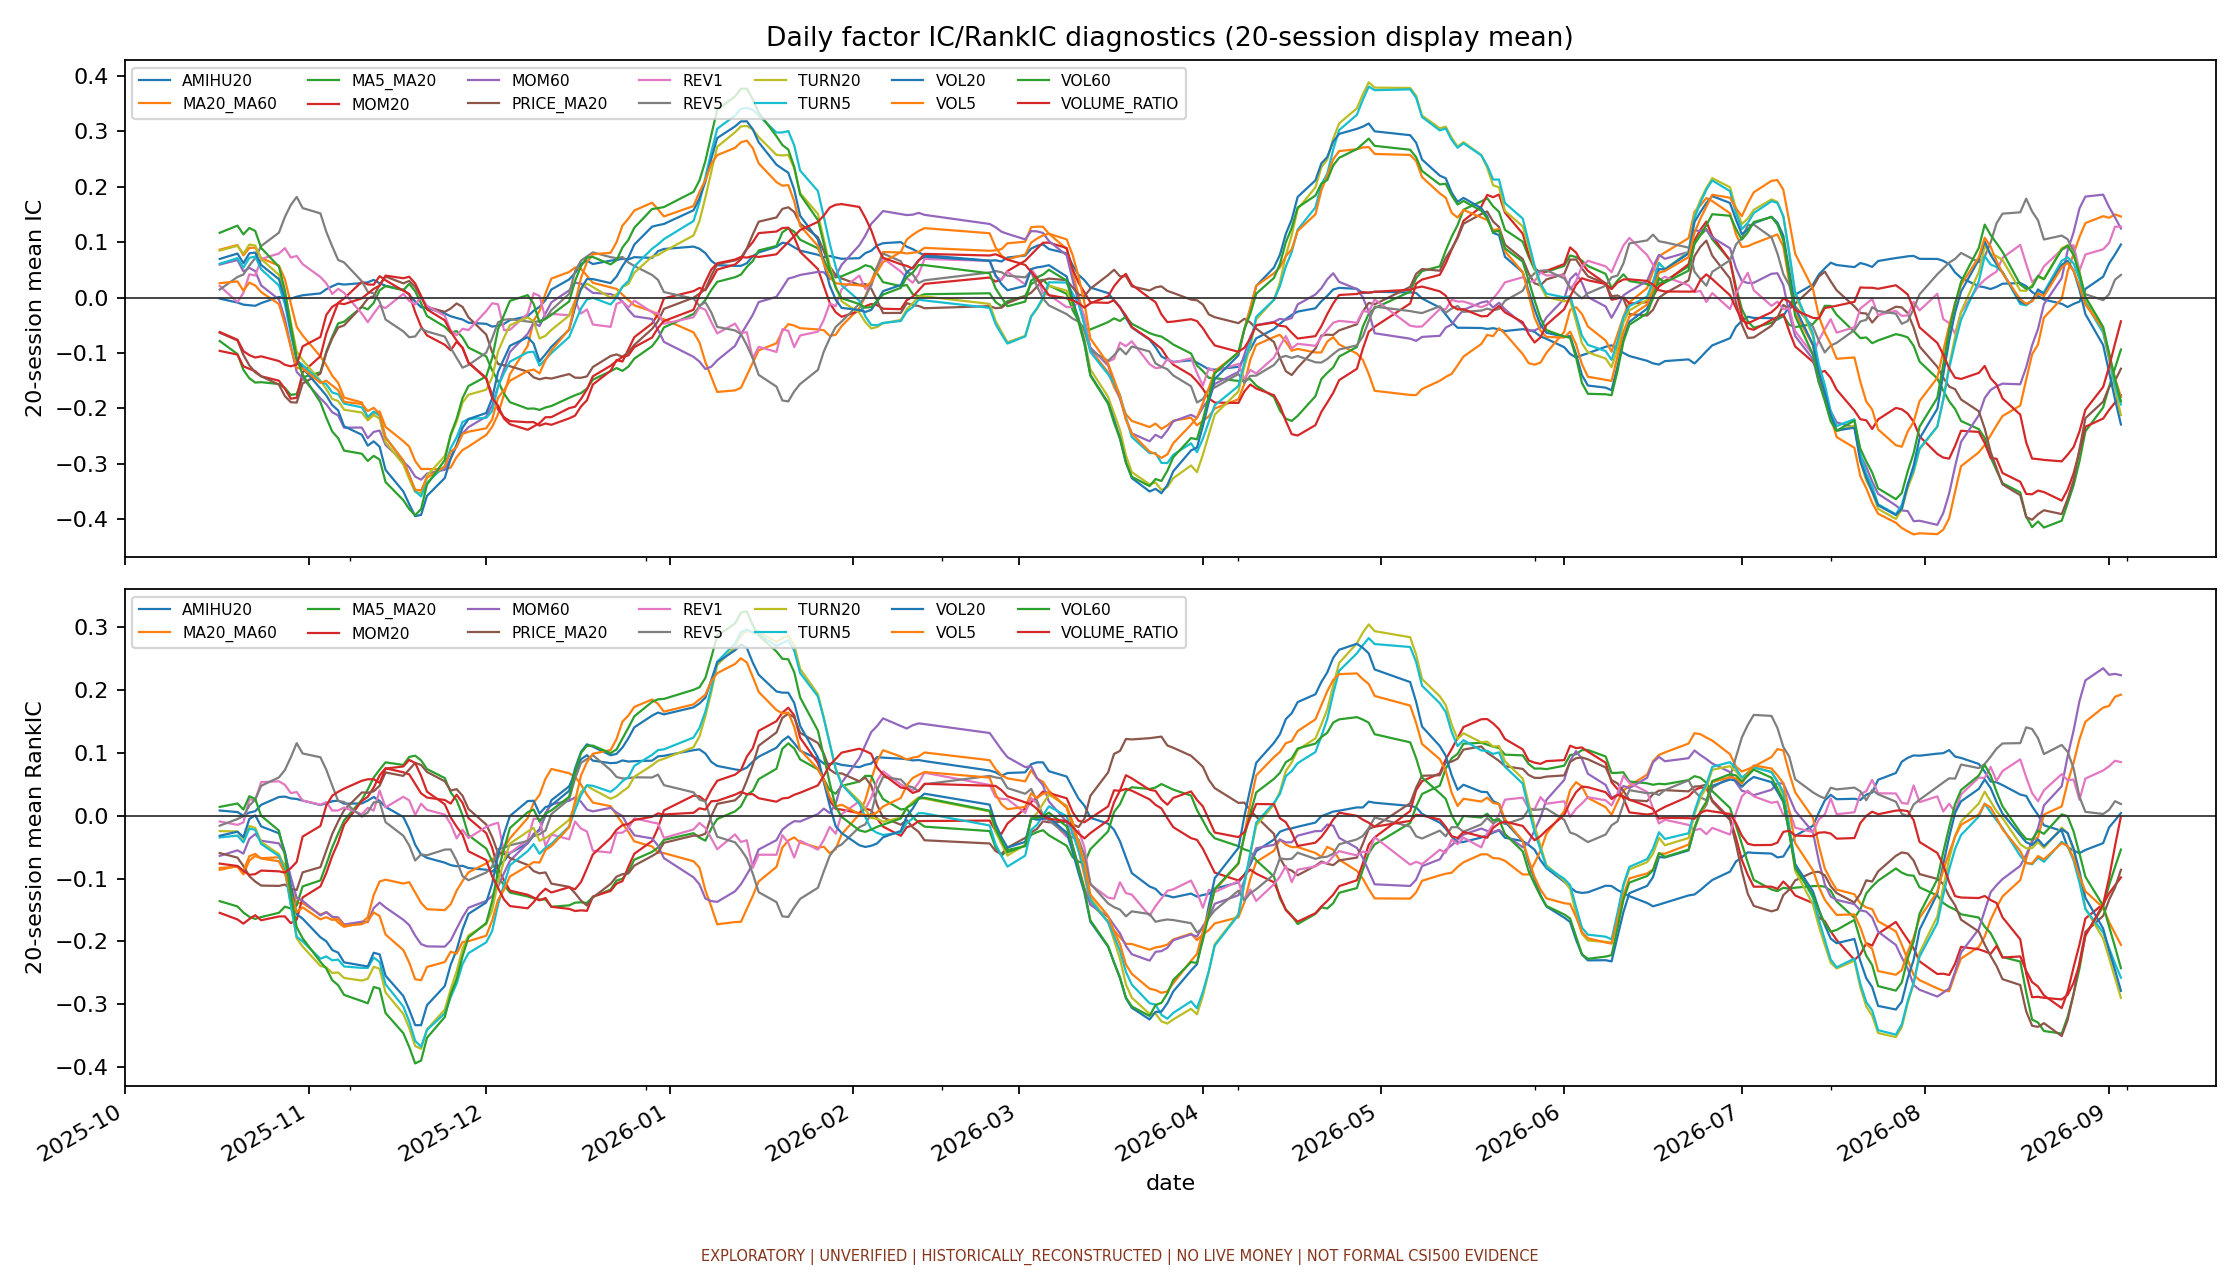

Source data for this figure (header and first rows):
scope, date, factor, observations, coverage, IC, RankIC
ALL, 2025-09-12, REV1, 50, 1.0, 0.1547, -0.1396
ALL, 2025-09-12, REV5, 50, 1.0, -0.2354, 0.0448
ALL, 2025-09-12, MOM20, 49, 0.98, 0.1742, 0.1732
ALL, 2025-09-12, MOM60, 50, 1.0, 0.08211, 0.06593
ALL, 2025-09-12, VOL5, 50, 1.0, 0.2099, -0.00802
ALL, 2025-09-12, VOL20, 49, 0.98, 0.2015, 0.2181
ALL, 2025-09-12, VOL60, 49, 0.98, 0.1488, 0.2264
ALL, 2025-09-12, TURN5, 50, 1.0, 0.2261, 0.2342
ALL, 2025-09-12, TURN20, 49, 0.98, 0.2685, 0.3404
ALL, 2025-09-12, VOLUME_RATIO, 49, 0.98, 0.113, -0.1085
ALL, 2025-09-12, AMIHU20, 49, 0.98, 0.08932, 0.1062
ALL, 2025-09-12, PRICE_MA20, 49, 0.98, 0.2448, 0.1005
ALL, 2025-09-12, MA5_MA20, 49, 0.98, 0.3383, 0.065
ALL, 2025-09-12, MA20_MA60, 49, 0.98, 0.1025, 0.1498
ALL, 2025-09-15, REV1, 50, 1.0, -0.2836, -0.1553
ALL, 2025-09-15, REV5, 50, 1.0, -0.2643, -0.04951
ALL, 2025-09-15, MOM20, 49, 0.98, 0.3217, 0.1207
ALL, 2025-09-15, MOM60, 50, 1.0, 0.3262, 0.1275
ALL, 2025-09-15, VOL5, 50, 1.0, 0.3273, 0.1312
ALL, 2025-09-15, VOL20, 49, 0.98, 0.3879, 0.2538
ALL, 2025-09-15, VOL60, 49, 0.98, 0.3385, 0.2416
ALL, 2025-09-15, TURN5, 50, 1.0, 0.468, 0.3035
ALL, 2025-09-15, TURN20, 50, 1.0, 0.4517, 0.3386
ALL, 2025-09-15, VOLUME_RATIO, 50, 1.0, 0.2621, -0.0375
ALL, 2025-09-15, AMIHU20, 49, 0.98, 0.04093, 0.1671
ALL, 2025-09-15, PRICE_MA20, 50, 1.0, 0.3619, 0.05441
ALL, 2025-09-15, MA5_MA20, 50, 1.0, 0.241, -0.1036
ALL, 2025-09-15, MA20_MA60, 49, 0.98, 0.3044, 0.1808
ALL, 2025-09-16, REV1, 50, 1.0, -0.5436, -0.3619
ALL, 2025-09-16, REV5, 50, 1.0, -0.2289, 0.02079
ALL, 2025-09-16, MOM20, 50, 1.0, 0.2424, -0.0983
ALL, 2025-09-16, MOM60, 50, 1.0, 0.09648, -0.1614
ALL, 2025-09-16, VOL5, 50, 1.0, -0.03561, -0.199
ALL, 2025-09-16, VOL20, 50, 1.0, -0.03901, -0.2039
ALL, 2025-09-16, VOL60, 49, 0.98, 0.03625, -0.06071
ALL, 2025-09-16, TURN5, 50, 1.0, 0.05878, -0.0379
ALL, 2025-09-16, TURN20, 50, 1.0, 0.03862, -0.03549
ALL, 2025-09-16, VOLUME_RATIO, 50, 1.0, 0.1597, 0.04538
ALL, 2025-09-16, AMIHU20, 50, 1.0, 0.08849, 0.09685
ALL, 2025-09-16, PRICE_MA20, 50, 1.0, 0.3435, 0.08072
ALL, 2025-09-16, MA5_MA20, 50, 1.0, 0.2523, -0.03126
ALL, 2025-09-16, MA20_MA60, 49, 0.98, -0.02979, -0.1699
ALL, 2025-09-17, REV1, 50, 1.0, -0.1942, -0.1031
ALL, 2025-09-17, REV5, 50, 1.0, -0.373, -0.2673
ALL, 2025-09-17, MOM20, 50, 1.0, 0.2391, 0.0424
ALL, 2025-09-17, MOM60, 50, 1.0, 0.2561, 0.1159
ALL, 2025-09-17, VOL5, 50, 1.0, 0.1445, 0.06583
ALL, 2025-09-17, VOL20, 50, 1.0, 0.1735, 0.1006
ALL, 2025-09-17, VOL60, 49, 0.98, 0.2423, 0.2263
ALL, 2025-09-17, TURN5, 50, 1.0, 0.2668, 0.2804
ALL, 2025-09-17, TURN20, 50, 1.0, 0.3204, 0.2792
ALL, 2025-09-17, VOLUME_RATIO, 50, 1.0, 0.09261, 0.01253
ALL, 2025-09-17, AMIHU20, 50, 1.0, 0.1379, 0.1633
ALL, 2025-09-17, PRICE_MA20, 50, 1.0, 0.3443, 0.1802
ALL, 2025-09-17, MA5_MA20, 50, 1.0, 0.2238, 0.1013
ALL, 2025-09-17, MA20_MA60, 49, 0.98, 0.1419, 0.07684
ALL, 2025-09-18, REV1, 50, 1.0, -0.09486, -0.1351
ALL, 2025-09-18, REV5, 50, 1.0, -0.1677, -0.2129
ALL, 2025-09-18, MOM20, 50, 1.0, 0.06686, 0.04567
ALL, 2025-09-18, MOM60, 50, 1.0, 0.2454, 0.1779
... 6,716 more rows
